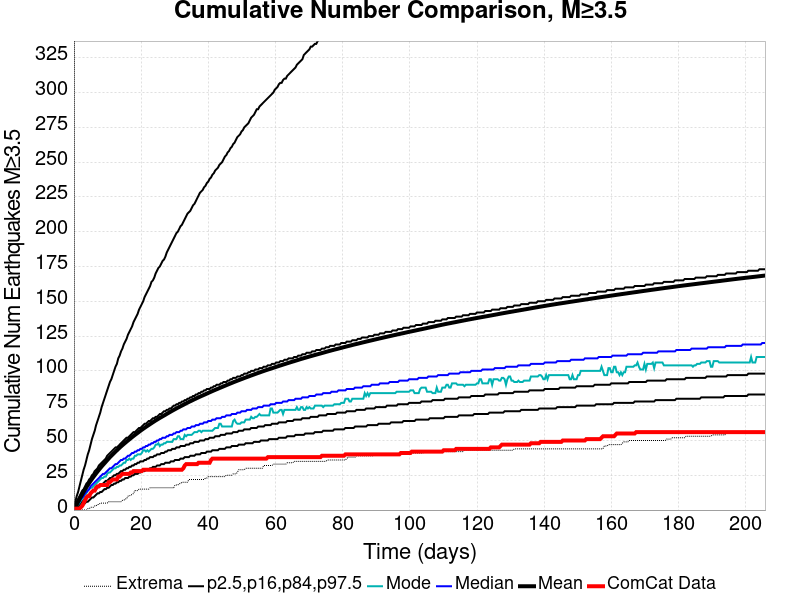

The file beside this chart, header and first rows:
Time (days), ComCat Data, Simulation Mean, Simulation Median, Simulation Mode, Simulation Minimum, Simulation Maximum, 2.5 %-ile, 16 %-ile, 84 %-ile, 97.5 %-ile
0.0, 0.0, 0.0, 0.0, 0.0, 0.0, 0.0, 0.0, 0.0, 0.0, 0.0
0.4122, 1.0, 1.945, 1.0, 1.0, 0.0, 875.0, 0.0, 0.0, 3.0, 6.0
0.8244, 1.0, 3.961, 3.0, 3.0, 0.0, 1362, 0.0, 1.0, 6.0, 10.0
1.237, 1.0, 5.909, 5.0, 4.0, 0.0, 1582, 1.0, 2.0, 8.0, 13.0
1.649, 1.0, 7.768, 6.0, 5.0, 0.0, 1734, 2.0, 4.0, 10.0, 17.0
2.061, 2.0, 9.602, 8.0, 7.0, 0.0, 2240, 2.0, 5.0, 12.0, 21.0
2.473, 3.0, 11.38, 9.0, 8.0, 0.0, 2475, 3.0, 6.0, 14.0, 25.0
2.885, 5.0, 13.12, 10.0, 9.0, 0.0, 2664, 4.0, 7.0, 15.0, 29.0
3.297, 7.0, 14.77, 12.0, 11.0, 0.0, 2779, 5.0, 8.0, 17.0, 32.0
3.71, 9.0, 16.37, 13.0, 12.0, 0.0, 2894, 6.0, 9.0, 19.0, 36.0
4.122, 10.0, 17.92, 14.0, 14.0, 1.0, 2986, 6.0, 10.0, 20.0, 40.0
4.534, 10.0, 19.41, 15.0, 15.0, 1.0, 3076, 7.0, 11.0, 22.0, 43.0
4.946, 12.0, 20.91, 17.0, 16.0, 2.0, 3162, 8.0, 12.0, 23.0, 47.0
5.358, 13.0, 22.33, 18.0, 16.0, 2.0, 3222, 9.0, 13.0, 25.0, 51.0
5.77, 14.0, 23.7, 19.0, 17.0, 2.0, 3267, 9.0, 14.0, 26.0, 54.0
6.183, 14.0, 25.01, 20.0, 18.0, 3.0, 3310, 10.0, 14.0, 28.0, 57.0
6.595, 16.0, 26.33, 21.0, 19.0, 3.0, 3357, 11.0, 15.0, 29.0, 61.0
7.007, 17.0, 27.63, 22.0, 20.0, 4.0, 3398, 12.0, 16.0, 30.0, 64.0
7.419, 17.0, 28.88, 23.0, 21.0, 4.0, 3423, 12.0, 17.0, 32.0, 67.0
7.831, 18.0, 30.12, 24.0, 22.0, 5.0, 3497, 13.0, 18.0, 33.0, 70.0
8.244, 18.0, 31.3, 25.0, 23.0, 5.0, 3544, 13.0, 18.0, 34.0, 74.0
8.656, 18.0, 32.45, 26.0, 23.0, 5.0, 3581, 14.0, 19.0, 35.0, 77.0
9.068, 18.0, 33.56, 26.0, 24.0, 5.0, 3611, 15.0, 20.0, 36.0, 80.0
9.48, 18.0, 34.68, 27.0, 24.0, 5.0, 3637, 15.0, 21.0, 37.0, 83.0
9.892, 18.0, 35.81, 28.0, 26.0, 5.0, 3657, 16.0, 21.0, 39.0, 86.0
10.3, 20.0, 36.9, 29.0, 27.0, 6.0, 3691, 16.0, 22.0, 40.0, 89.0
10.72, 20.0, 38, 30.0, 27.0, 6.0, 3715, 17.0, 23.0, 41.0, 92.0
11.13, 21.0, 39.03, 30.0, 28.0, 6.0, 3734, 18.0, 23.0, 42.0, 94.0
11.54, 22.0, 40.03, 31.0, 29.0, 6.0, 3763, 18.0, 24.0, 43.0, 97.0
11.95, 22.0, 41.02, 32.0, 30.0, 6.0, 3836, 19.0, 25.0, 44.0, 100.0
12.37, 22.0, 41.97, 33.0, 30.0, 6.0, 3901, 19.0, 25.0, 45.0, 103.0
12.78, 22.0, 42.93, 33.0, 31.0, 6.0, 3928, 20.0, 26.0, 45.0, 105.0
13.19, 24.0, 43.89, 34.0, 31.0, 6.0, 3944, 20.0, 26.0, 46.0, 109.0
13.6, 24.0, 44.82, 35.0, 32.0, 6.0, 3976, 21.0, 27.0, 47.0, 111.0
14.01, 25.0, 45.74, 36.0, 32.0, 6.0, 4001, 21.0, 28.0, 48.0, 114.0
14.43, 26.0, 46.61, 36.0, 33.0, 7.0, 4023, 22.0, 28.0, 49.0, 116.0
14.84, 26.0, 47.46, 37.0, 34.0, 7.0, 4038, 22.0, 29.0, 50.0, 119.0
15.25, 26.0, 48.31, 37.0, 34.0, 8.0, 4064, 23.0, 29.0, 51.0, 121.0
15.66, 26.0, 49.15, 38.0, 36.0, 8.0, 4085, 23.0, 30.0, 52.0, 123.0
16.07, 26.0, 49.97, 39.0, 36.0, 10.0, 4111, 23.0, 30.0, 52.0, 126.0
16.49, 26.0, 50.79, 39.0, 37.0, 10.0, 4125, 24.0, 31.0, 53.0, 128.0
16.9, 27.0, 51.6, 40.0, 36.0, 11.0, 4143, 24.0, 31.0, 54.0, 130.0
17.31, 27.0, 52.41, 41.0, 37.0, 11.0, 4174, 25.0, 32.0, 55.0, 132.0
17.72, 28.0, 53.18, 41.0, 37.0, 12.0, 4192, 25.0, 32.0, 56.0, 135.0
18.14, 28.0, 53.96, 42.0, 39.0, 14.0, 4213, 26.0, 33.0, 56.0, 137.0
18.55, 28.0, 54.71, 42.0, 39.0, 14.0, 4233, 26.0, 33.0, 57.0, 139.0
18.96, 28.0, 55.44, 43.0, 40.0, 14.0, 4253, 26.0, 34.0, 58.0, 141.0
19.37, 28.0, 56.19, 43.0, 40.0, 15.0, 4269, 27.0, 34.0, 59.0, 144.0
19.78, 28.0, 56.94, 44.0, 40.0, 15.0, 4284, 27.0, 35.0, 59.0, 146.0
20.2, 28.0, 57.68, 44.0, 41.0, 15.0, 4305, 28.0, 35.0, 60.0, 148.0
20.61, 29.0, 58.37, 45.0, 43.0, 15.0, 4325, 28.0, 35.0, 61.0, 150.0
21.02, 29.0, 59.07, 45.0, 43.0, 15.0, 4336, 28.0, 36.0, 62.0, 153.0
21.43, 29.0, 59.77, 46.0, 42.0, 15.0, 4353, 29.0, 36.0, 62.0, 155.0
21.85, 29.0, 60.44, 46.0, 43.0, 15.0, 4375, 29.0, 37.0, 63.0, 157.0
22.26, 29.0, 61.1, 47.0, 42.0, 15.0, 4391, 29.0, 37.0, 64.0, 159.0
22.67, 29.0, 61.76, 47.0, 43.0, 16.0, 4406, 30.0, 38.0, 64.0, 161.0
23.08, 29.0, 62.42, 48.0, 44.0, 16.0, 4420, 30.0, 38.0, 65.0, 164.0
23.49, 29.0, 63.08, 48.0, 44.0, 16.0, 4431, 31.0, 38.0, 66.0, 165.0
23.91, 29.0, 63.72, 49.0, 45.0, 16.0, 4440, 31.0, 39.0, 66.0, 167.0
24.32, 29.0, 64.37, 49.0, 47.0, 16.0, 4469, 31.0, 39.0, 67.0, 170.0
... 440 more rows
